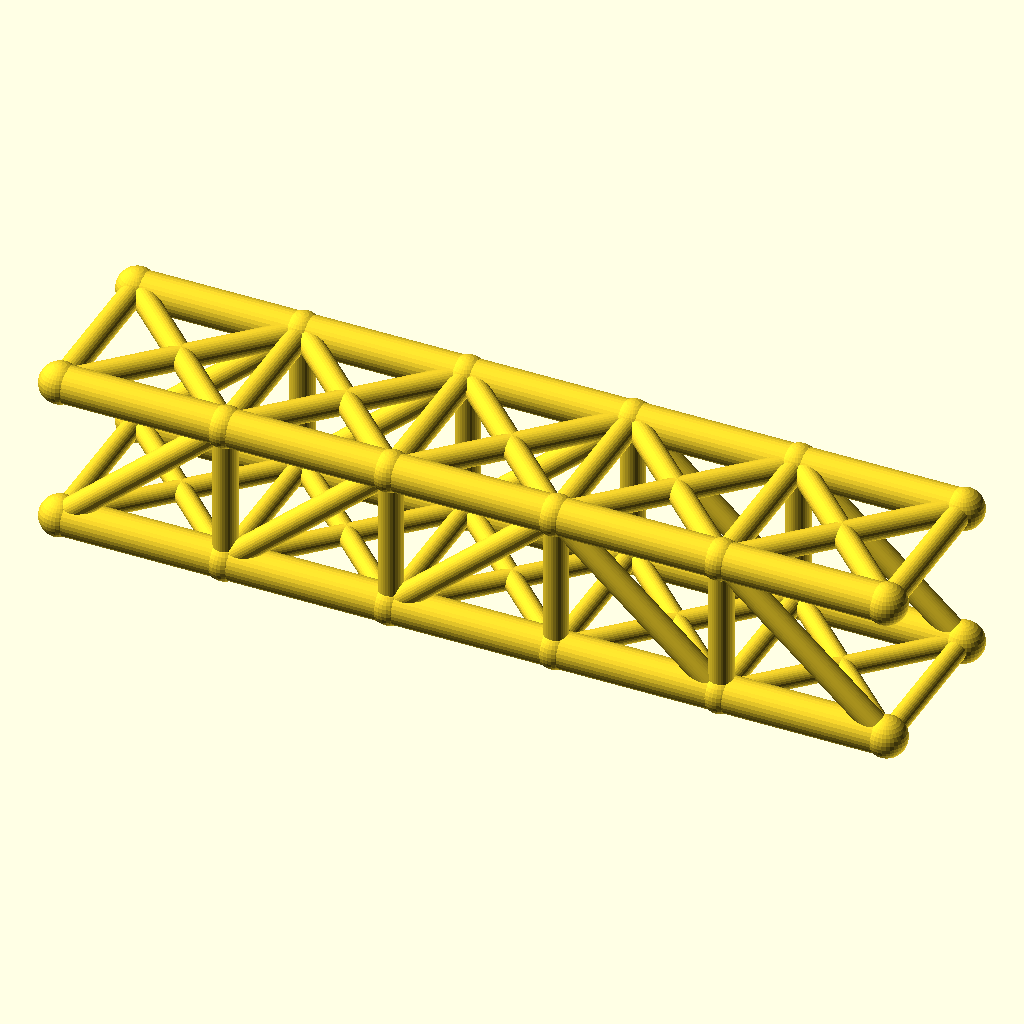
Cell 1: rendered with the file's own defaults.
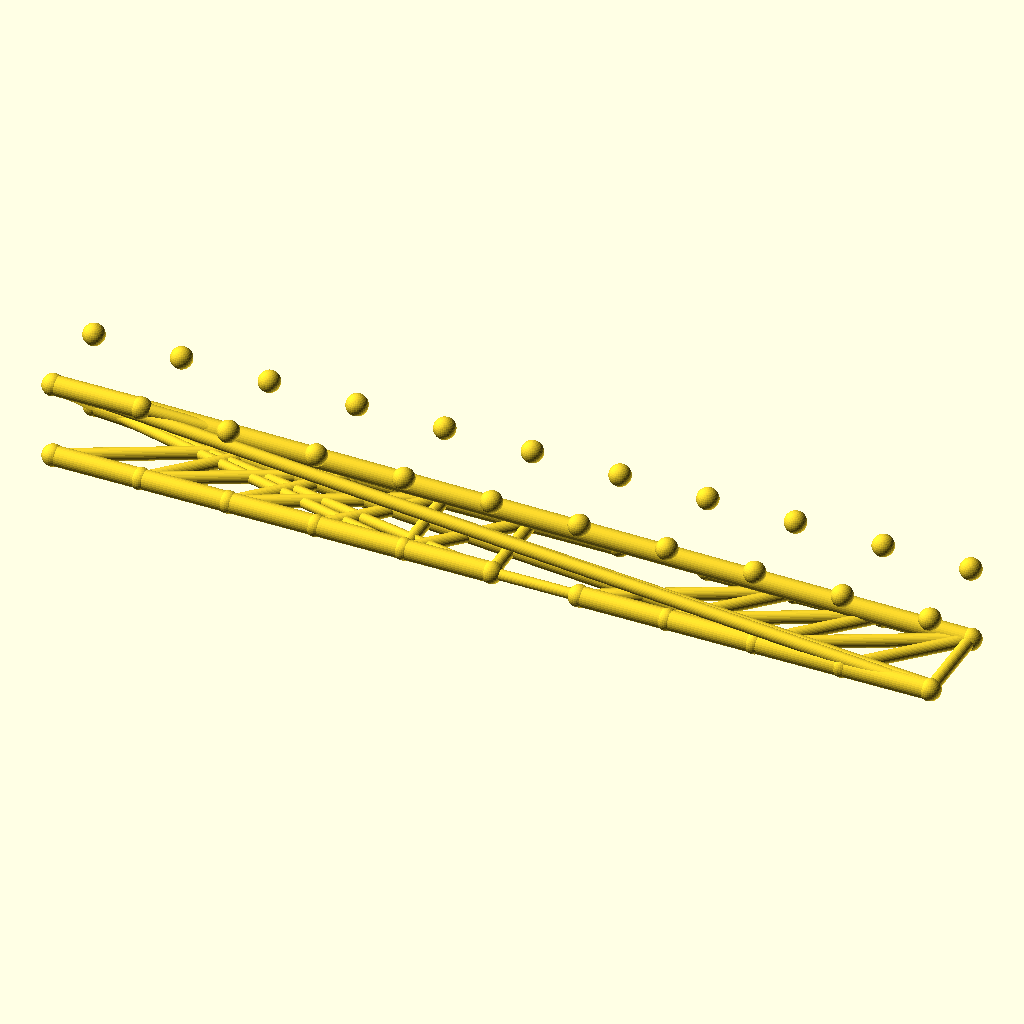
Cell 2: the same model with panels = 10.
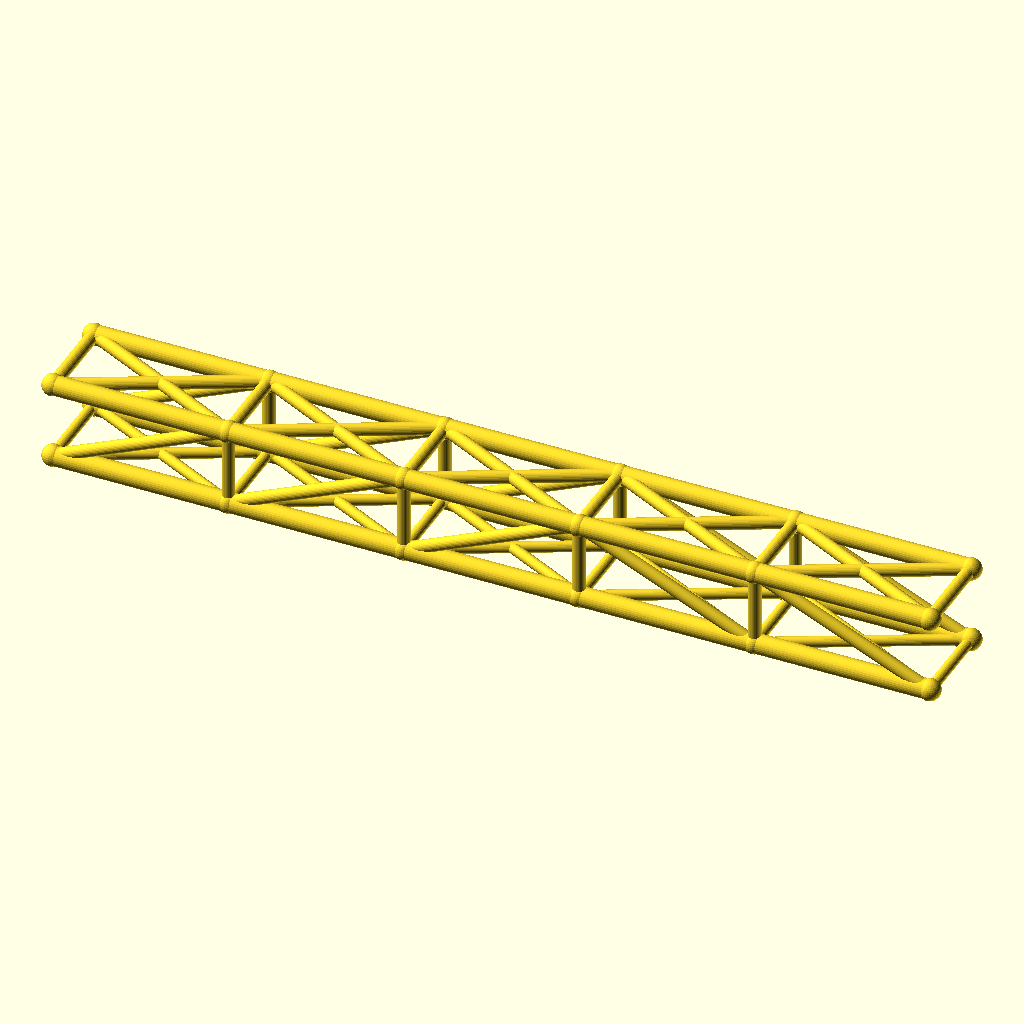
Cell 3 — panel_p set to 72, the other parameters unchanged.
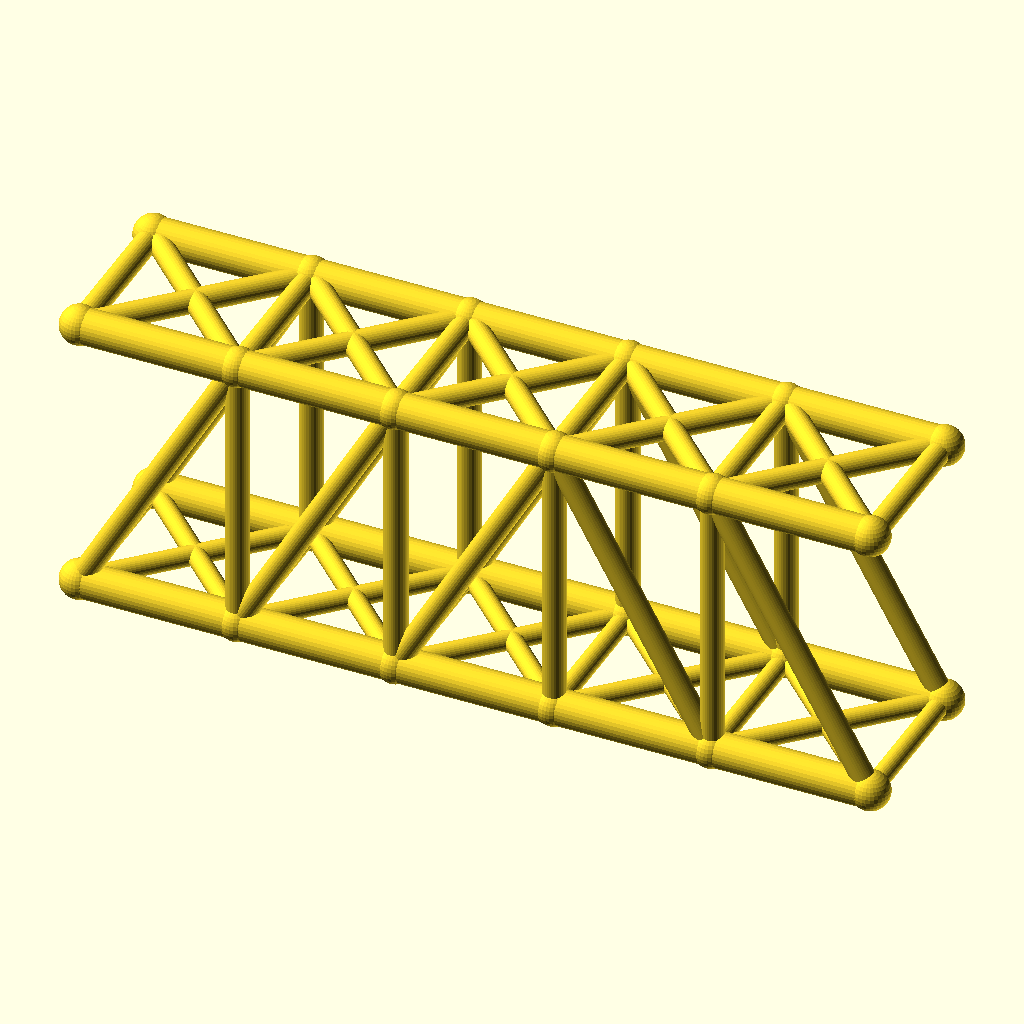
Cell 4 — truss_h set to 64, the other parameters unchanged.
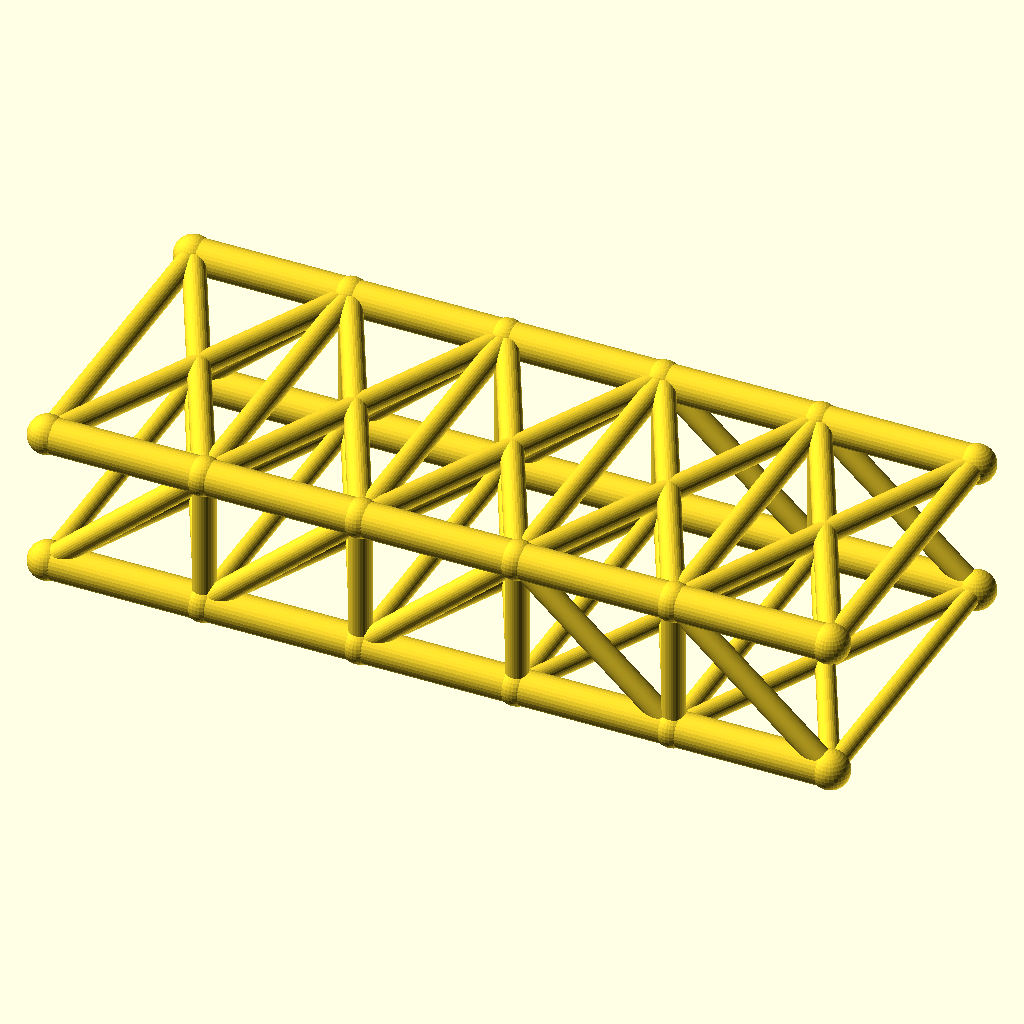
Cell 5 — track set to 72, the other parameters unchanged.
All cells are drawn from the same view direction (rotation 55°, 0°, 25°, orthographic, colour scheme Cornfield), but the view is re-fitted for each cell, so position and scale can differ between cells as well as the parameter.
The OpenSCAD source (optional_data/data/wire2/bridgetrusses/scene_0086.scad):
$fn = 32;

// ----------------------------------------------------------------------
// Pratt through truss: span 180 mm, 5 panels, two trusses 36 mm apart
// ----------------------------------------------------------------------

// --- parameters (mm) ---
panels = 5;               // number of equal panels per truss
panel_p = 36;             // panel length, X
span = 180;               // truss span between end joints
truss_h = 32;             // truss height, Z
track = 36;               // distance between the two trusses, Y
chord_r = 4;              // chord member radius
web_r = 2.6;              // web member radius
deck_r = 2.2;             // deck beam radius
joint_r = 4.4;            // joint ball radius

bbox_x = span + 2 * joint_r;  // overall X, joints included
bbox_y = track + 2 * joint_r;  // overall Y, joints included
bbox_z = truss_h + 2 * joint_r;  // overall Z, joints included
chord_d = 2 * chord_r;  // chord stock diameter
web_d = 2 * web_r;  // web stock diameter
deck_d = 2 * deck_r;  // deck beam diameter
joint_d = 2 * joint_r;  // joint ball diameter
nodes = [for (side = [-1, 1], i = [0 : panels]) [i * panel_p, side * track / 2, 0], for (side = [-1, 1], i = [0 : panels]) [i * panel_p, side * track / 2, truss_h]];

module member(a, b, r) {
  /* round stock from joint a to joint b, ends buried in the joint balls */
  d = b - a;
  length = norm(d);
  translate(a) rotate([0, acos(d[2] / length), atan2(d[1], d[0])])
    cylinder(h = length, r = r);
}

module joint(p, r) {
  /* ball at the joint centre, fatter than every member meeting there */
  translate(p) sphere(r = r);
}

/* members - each call is one graph edge */
member(nodes[0], nodes[1], chord_r);
member(nodes[1], nodes[2], chord_r);
member(nodes[2], nodes[3], chord_r);
member(nodes[3], nodes[4], chord_r);
member(nodes[4], nodes[5], chord_r);
member(nodes[12], nodes[13], chord_r);
member(nodes[13], nodes[14], chord_r);
member(nodes[14], nodes[15], chord_r);
member(nodes[15], nodes[16], chord_r);
member(nodes[16], nodes[17], chord_r);
member(nodes[1], nodes[13], web_r);
member(nodes[2], nodes[14], web_r);
member(nodes[3], nodes[15], web_r);
member(nodes[4], nodes[16], web_r);
member(nodes[0], nodes[13], web_r);
member(nodes[1], nodes[14], web_r);
member(nodes[2], nodes[15], web_r);
member(nodes[15], nodes[4], web_r);
member(nodes[16], nodes[5], web_r);
member(nodes[6], nodes[7], chord_r);
member(nodes[7], nodes[8], chord_r);
member(nodes[8], nodes[9], chord_r);
member(nodes[9], nodes[10], chord_r);
member(nodes[10], nodes[11], chord_r);
member(nodes[18], nodes[19], chord_r);
member(nodes[19], nodes[20], chord_r);
member(nodes[20], nodes[21], chord_r);
member(nodes[21], nodes[22], chord_r);
member(nodes[22], nodes[23], chord_r);
member(nodes[7], nodes[19], web_r);
member(nodes[8], nodes[20], web_r);
member(nodes[9], nodes[21], web_r);
member(nodes[10], nodes[22], web_r);
member(nodes[6], nodes[19], web_r);
member(nodes[7], nodes[20], web_r);
member(nodes[8], nodes[21], web_r);
member(nodes[21], nodes[10], web_r);
member(nodes[22], nodes[11], web_r);
member(nodes[0], nodes[6], deck_r);
member(nodes[1], nodes[7], deck_r);
member(nodes[2], nodes[8], deck_r);
member(nodes[3], nodes[9], deck_r);
member(nodes[4], nodes[10], deck_r);
member(nodes[5], nodes[11], deck_r);
member(nodes[0], nodes[7], deck_r);
member(nodes[6], nodes[1], deck_r);
member(nodes[1], nodes[8], deck_r);
member(nodes[7], nodes[2], deck_r);
member(nodes[2], nodes[9], deck_r);
member(nodes[8], nodes[3], deck_r);
member(nodes[3], nodes[10], deck_r);
member(nodes[9], nodes[4], deck_r);
member(nodes[4], nodes[11], deck_r);
member(nodes[10], nodes[5], deck_r);
member(nodes[12], nodes[18], web_r);
member(nodes[13], nodes[19], web_r);
member(nodes[14], nodes[20], web_r);
member(nodes[15], nodes[21], web_r);
member(nodes[16], nodes[22], web_r);
member(nodes[17], nodes[23], web_r);
member(nodes[12], nodes[19], web_r);
member(nodes[18], nodes[13], web_r);
member(nodes[13], nodes[20], web_r);
member(nodes[19], nodes[14], web_r);
member(nodes[14], nodes[21], web_r);
member(nodes[20], nodes[15], web_r);
member(nodes[15], nodes[22], web_r);
member(nodes[21], nodes[16], web_r);
member(nodes[16], nodes[23], web_r);
member(nodes[22], nodes[17], web_r);

/* joint balls */
for (p = nodes) joint(p, joint_r);
Customizer parameters (derived from the source; name, type, default, range or options):
panels: number, default 5
panel_p: number, default 36
span: number, default 180
truss_h: number, default 32
track: number, default 36
chord_r: number, default 4
web_r: number, default 2.6
deck_r: number, default 2.2
joint_r: number, default 4.4
